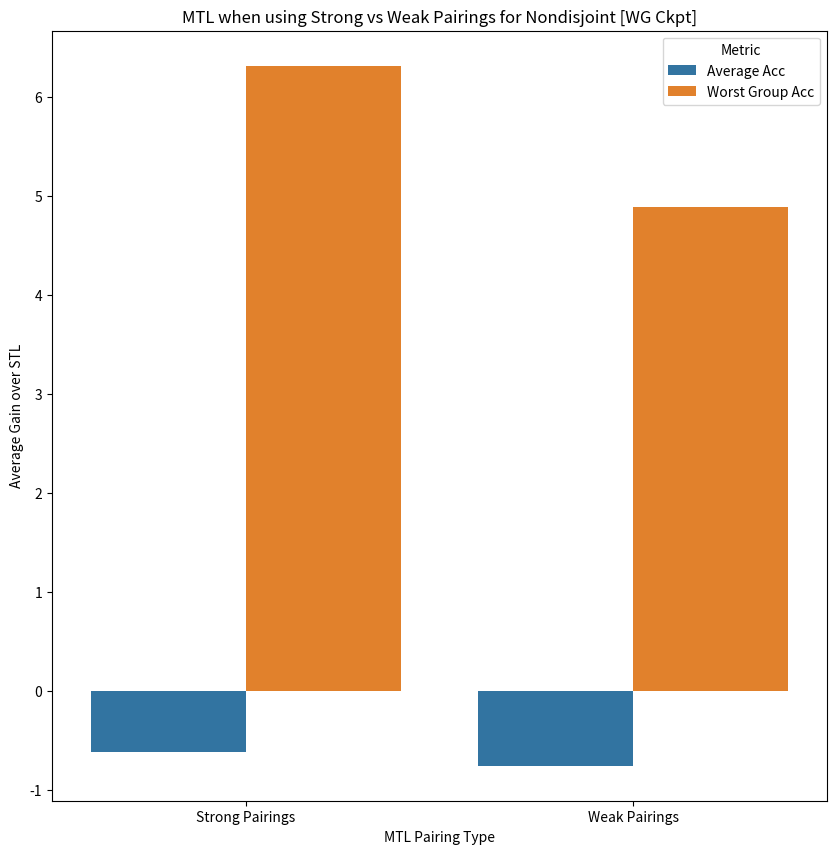

The matplotlib source for this figure: (Note: this script raises an exception after producing the figure.)
import matplotlib.pyplot as plt
import pandas as pd
import seaborn as sns
import numpy as np


mtl_strong_spur_corr_tasks = {}
mtl_weak_spur_corr_tasks = {}

stl_strong_spur_corr_tasks = {
    "Wearing_Earrings:Male": [(90.38, (90.14,90.62)), (32.67, (28.74,36.6)), (88.66, (88.41,88.92)), (42.28, (38.14,46.42))],
    "Attractive:Male":
        [(82.18, (81.87,82.48)),
        (66.11, (65.21,67.02)),
        (79.76, (79.44,80.08)),
        (65.62, (64.39,66.85))],
    "Attractive:Gray_Hair":
        [(82.2, (81.9,82.51)),
        (38.69, (25.76,51.63)),
        (80.67, (80.35,80.98)),
        (50.0, (36.72,63.28))],
    "Big_Nose:Gray_Hair": [(84.0, (83.71,84.29)),
        (53.86, (52.77,54.95)),
        (80.52, (80.21,80.84)),
        (56.93, (55.48,58.39))],
    "Wearing_Lipstick:Male":
        [(93.49, (93.3,93.69)), (36.72, (28.78,44.65)), (92.68, (92.47,92.89)), (49.66, (41.63,57.7))],
    "Gray_Hair:Young":
        [(98.16, (98.05,98.26)), (25.0, (15.0,35.0)), (97.95, (97.84,98.06)), (15.32, (7.09,23.55))],
    "High_Cheekbones:Smiling":
        [(87.39, (87.12,87.65)), (38.24, (36.79,39.69)), (84.3, (84.01,84.6)), (50.03, (48.6,51.47))],
    "Heavy_Makeup:Male": [(91.37, (91.15,91.6)), (24.12, (13.81,34.43)), (91.18, (90.95,91.41)), (24.12, (13.81,34.43))],
}

stl_weak_spur_corr_tasks = {}

stl_weak_spur_corr_tasks["Bags_Under_Eyes:Double_Chin"] = [(85.43, (85.15,85.72)), (53.45, (52.49,54.4)), (82.2, (81.89,82.51)), (60.66, (59.73,61.6))]

stl_weak_spur_corr_tasks["High_Cheekbones:Rosy_Cheeks"] = [
   (87.49, (87.23,87.76)), (71.34, (65.62,77.05)), (85.78, (85.5,86.06)), (69.29, (63.46,75.12))
]

stl_weak_spur_corr_tasks["Bangs:Wearing_Hat"] = [
    (95.93, (95.77,96.08)), (63.16, (50.64,75.68)), (95.55, (95.38,95.71)), (77.36, (66.71,88.01))
]

stl_weak_spur_corr_tasks["Blond_Hair:Wearing_Hat"] = [
    (95.86, (95.7,96.02)), (35.71, (20.72,50.71)), (94.93, (94.76,95.11)), (48.72, (33.07,64.36))
]

stl_weak_spur_corr_tasks["No_Beard:Wearing_Lipstick"] = [
    (96.05, (95.9,96.21)),
    (20.0, (0,40.24)),
    (94.65, (94.47,94.83)),
    (0.0, (0.0,0.0)),
]

stl_weak_spur_corr_tasks["Young:Chubby"] = [
    (88.01, (87.75,88.27)), (63.12, (62.26,63.98)), (85.97, (85.69,86.25)), (66.57, (65.56,67.58))
]

stl_weak_spur_corr_tasks["Big_Lips:Chubby"] = [
   (69.94, (69.57,70.3)), (11.01, (10.56,11.46)), (68.32, (67.94,68.69)), (41.24, (40.53,41.95))
]

stl_weak_spur_corr_tasks["High_Cheekbones:Rosy_Cheeks"] = [
     (87.49, (87.23,87.76)), (71.34, (65.62,77.05)), (85.78, (85.5,86.06)), (69.29, (63.46,75.12))
]

stl_weak_spur_corr_tasks["Brown_Hair:Wearing_Hat"] = [
  (88.68, (88.42,88.93)), (22.77, (13.49,32.05)), (86.49, (86.21,86.76)), (38.46, (27.66,49.26))
]


mtl_weak_spur_corr_tasks["Pairing_1"] = {
    "Bags_Under_Eyes:Double_Chin":[(85.67, (85.39,85.95)), (56.86, (55.91,57.8)), (83.68, (83.38,83.98)), (61.15, (60.03,62.26))],
    "High_Cheekbones:Rosy_Cheeks": [(87.84, (87.58,88.1)), (68.45, (62.62,74.29)), (86.19, (85.91,86.47)), (77.07, (71.79,82.34))]
}

mtl_weak_spur_corr_tasks["Pairing_2"] = {
    "Bangs:Wearing_Hat": [(95.98, (95.83, 96.14)), (57.4, (44.97, 69.82)), (95.22, (95.05, 95.39)), (91.41, (90.43, 92.39))],
    "Blond_Hair:Wearing_Hat":
        [(95.87, (95.71, 96.03)), (32.49, (18.47, 46.52)), (94.99, (94.82, 95.17)), (37.16, (22.69, 51.63))]
}

mtl_weak_spur_corr_tasks["Pairing_3"] = {
    "No_Beard:Wearing_Lipstick": [(96.17, (96.02,96.33)), (26.12, (6.28,45.95)), (95.63, (95.47,95.79)), (26.12, (6.28,45.95))],
    "Young:Chubby": [(88.48, (88.23,88.74)), (64.36, (63.51,65.21)), (85.73, (85.45,86.01)), (70.27, (68.94,71.6))]
}

mtl_weak_spur_corr_tasks["Pairing_4"] = {
    "Big_Lips:Chubby": [(71.23, (70.87,71.59)), (17.9, (17.34,18.45)), (66.09, (65.71,66.47)), (54.09, (53.47,54.71))],
    "Young:Chubby": [(88.37, (88.11,88.63)), (63.42, (62.56,64.28)), (85.44, (85.16,85.72)), (70.77, (69.45,72.09))]
}

mtl_weak_spur_corr_tasks["Pairing_5"] = {
    "High_Cheekbones:Rosy_Cheeks": [(87.68, (87.42,87.94)), (70.51, (64.78,76.23)), (86.04, (85.77,86.32)), (80.26, (79.41,81.11))],
    "Brown_Hair:Wearing_Hat": [(88.77, (88.52,89.02)), (20.68, (11.9,29.45)), (83.02, (82.72,83.32)), (74.95, (74.27,75.63))]
}

mtl_strong_spur_corr_tasks["Pairing_1"] = {
    "Wearing_Earrings:Male":
        [(90.63, (90.4, 90.86)), (36.18, (32.16, 40.19)), (87.91, (87.65, 88.17)), (54.73, (50.57, 58.89))],
    "Attractive:Male": [(82.55, (82.24, 82.85)), (66.37, (65.35, 67.4)), (80.07, (79.75, 80.39)), (70.1, (68.92, 71.29))]
}

mtl_strong_spur_corr_tasks["Pairing_2"] = {
    "Attractive:Gray_Hair": [
        (82.72, (82.42, 83.02)), (41.36, (28.66, 54.05)), (77.9, (77.57, 78.23)), (62.79, (62.11, 63.48))
    ],
    "Big_Nose:Gray_Hair": [(84.53, (84.24, 84.81)), (53.94, (52.86, 55.03)), (81.43, (81.12, 81.74)), (57.23, (53.89, 60.57))]
}

mtl_strong_spur_corr_tasks["Pairing_3"] = {
    "Wearing_Lipstick:Male": [
        (93.64, (93.44, 93.83)), (31.7, (24.13, 39.28)), (93.59, (93.39, 93.78)), (46.2, (38.08, 54.32))
    ],
    "Gray_Hair:Young": [(98.16, (98.05, 98.27)), (27.58, (17.53, 37.64)), (96.79, (96.65, 96.94)), (42.09, (30.98, 53.2))]
}

mtl_strong_spur_corr_tasks["Pairing_4"] = {
    "Wearing_Lipstick:Male": [(94.05, (93.86,94.24)), (36.54, (28.69,44.38)), (93.39, (93.2,93.59)), (44.82, (36.72,52.92))],
    "High_Cheekbones:Smiling": [(87.89, (87.63,88.15)), (37.42, (35.98,38.87)), (85.39, (85.11,85.67)), (48.79, (47.35,50.22))]
}

mtl_strong_spur_corr_tasks["Pairing_5"] = {
    "Heavy_Makeup:Male": [(91.42, (91.19,91.64)), (18.5, (9.39,27.61)), (90.02, (89.78,90.26)), (22.8, (12.96,32.63))],
    "Wearing_Earrings:Male":
        [(90.79, (90.55,91.02)), (33.81, (29.86,37.77)), (88.39, (88.13,88.64)), (51.45, (47.28,55.63))]
}

mtl_strong_spur_corr_disjoint = ["Pairing_3", "Pairing_4"]
mtl_strong_spur_corr_nondisjoint = ["Pairing_1", "Pairing_2", "Pairing_5"]

mtl_weak_spur_corr_disjoint = ["Pairing_1", "Pairing_3", "Pairing_5"]
mtl_weak_spur_corr_nondisjoint = ["Pairing_2", "Pairing_4"]

def avg_gain_over_stl(stl_dict, mtl_dict, use_group_val_labels=True, use_pairings = ["Pairing_1", "Pairing_2", "Pairing_3", "Pairing_4", "Pairing_5"]):
    avg_acc_gain = 0
    avg_worst_group_gain = 0

    for pairing_num in use_pairings:
        for task_name in mtl_dict[pairing_num]:

            mtl_results = mtl_dict[pairing_num][task_name]
            stl_results = stl_dict[task_name]

            if use_group_val_labels:
                avg_acc_gain += mtl_results[2][0] - stl_results[2][0]
                avg_worst_group_gain += mtl_results[3][0] - stl_results[3][0]

            else:
                avg_acc_gain += mtl_results[0][0] - stl_results[0][0]
                avg_worst_group_gain += mtl_results[1][0] - stl_results[1][0]

    avg_acc_gain /= len(use_pairings)*2
    avg_worst_group_gain /= len(use_pairings)*2

    return avg_acc_gain, avg_worst_group_gain

def wg_average_in_pairings(stl_dict, mtl_dict, use_group_val_labels=True):
    pairing_to_res = {}

    for pairing_num in mtl_dict.keys():
        avg_mtl_wg = 0
        avg_stl_wg = 0

        combined_mtl_se = 0
        combined_stl_se = 0

        for task_name in mtl_dict[pairing_num]:

            mtl_results = mtl_dict[pairing_num][task_name]
            stl_results = stl_dict[task_name]

            if use_group_val_labels:
                avg_mtl_wg += mtl_results[3][0]
                avg_stl_wg += stl_results[3][0]

                mtl_se = mtl_results[3][1][1] - mtl_results[3][1][0]
                mtl_se = mtl_se/2

                stl_se = stl_results[3][1][1] - stl_results[3][1][0]
                stl_se = stl_se/2

                combined_mtl_se += mtl_se**2
                combined_stl_se += stl_se**2


            else:
                avg_mtl_wg += mtl_results[1][0]
                avg_stl_wg += stl_results[1][0]
                
                mtl_se = mtl_results[1][1][1] - mtl_results[1][1][0]
                mtl_se = mtl_se/2

                stl_se = stl_results[1][1][1] - stl_results[1][1][0]
                stl_se = stl_se/2

                combined_mtl_se += mtl_se**2
                combined_stl_se += stl_se**2

        avg_mtl_wg /= len(mtl_dict[pairing_num])
        avg_stl_wg /= len(mtl_dict[pairing_num])

        combined_mtl_se = np.sqrt(combined_mtl_se)
        combined_stl_se = np.sqrt(combined_stl_se)

        pairing_to_res[pairing_num] = [avg_stl_wg, combined_stl_se, avg_mtl_wg, combined_mtl_se]

    return pairing_to_res


def make_gain_over_stl_plot(use_group_val_labels = True, pairings_to_use = None):

    weak_pairings = ["Pairing_1", "Pairing_2", "Pairing_3", "Pairing_4", "Pairing_5"]
    strong_pairings = ["Pairing_1", "Pairing_2", "Pairing_3", "Pairing_4", "Pairing_5"]

    if pairings_to_use == "Disjoint":
        weak_pairings = mtl_weak_spur_corr_disjoint
        strong_pairings = mtl_strong_spur_corr_disjoint
    elif pairings_to_use == "Nondisjoint":
        weak_pairings = mtl_weak_spur_corr_nondisjoint
        strong_pairings = mtl_strong_spur_corr_nondisjoint


    weak_spur_corr_gains = avg_gain_over_stl(stl_weak_spur_corr_tasks, mtl_weak_spur_corr_tasks, use_group_val_labels, weak_pairings)
    strong_spur_corr_gains= avg_gain_over_stl(stl_strong_spur_corr_tasks, mtl_strong_spur_corr_tasks, use_group_val_labels, strong_pairings)

    gains_data = [[strong_spur_corr_gains[0], 'Average Acc', 'Strong Pairings'], [strong_spur_corr_gains[1], 'Worst Group Acc', 'Strong Pairings'], [weak_spur_corr_gains[0], 'Average Acc', 'Weak Pairings'], [weak_spur_corr_gains[1], 'Worst Group Acc', 'Weak Pairings']]
    gains_df = pd.DataFrame(gains_data, columns=['Average Gain over STL', 'Metric', 'MTL Pairing Type'])
    plt.figure(figsize=(10, 10))
    sns.barplot(x = 'MTL Pairing Type',
            y = 'Average Gain over STL',
            hue = 'Metric',
            data = gains_df)

    ckpt_type = 'WG' if use_group_val_labels else "Avg"

    if pairings_to_use is None:
        plt.title(f"MTL when using Strong vs Weak Pairings [{ckpt_type} Ckpt]")
        plt.savefig(f"./plots/strong_vs_weak_group_val_labels_{str(use_group_val_labels)}.png")
    else:
        plt.title(f"MTL when using Strong vs Weak Pairings for {pairings_to_use} [{ckpt_type} Ckpt]")
        plt.savefig(f"./plots/strong_vs_weak_{pairings_to_use.lower()}_group_val_labels_{str(use_group_val_labels)}.png")

    plt.close()


def make_avg_in_pairing_plot(use_group_val_labels = True):

    weak_spur_corr_gains = wg_average_in_pairings(stl_weak_spur_corr_tasks, mtl_weak_spur_corr_tasks, use_group_val_labels)
    strong_spur_corr_gains = wg_average_in_pairings(stl_strong_spur_corr_tasks, mtl_strong_spur_corr_tasks, use_group_val_labels)

    avg_pairing_data = []
    for pairing_num in weak_spur_corr_gains:
        res = weak_spur_corr_gains[pairing_num]
        avg_pairing_data.append([res[0], res[1], "STL", f"W {pairing_num}"])
        avg_pairing_data.append([res[2], res[3], "MTL", f"W {pairing_num}"])
        
    for pairing_num in strong_spur_corr_gains:
        res = strong_spur_corr_gains[pairing_num]
        avg_pairing_data.append([res[0], res[1], "STL", f"S {pairing_num}"])
        avg_pairing_data.append([res[2], res[3], "MTL", f"S {pairing_num}"])

    plt.figure(figsize=(20, 10))
    avg_pairing_df = pd.DataFrame(avg_pairing_data, columns=['Avg Worst Group Accuracy', "Worst Group SE", 'Learning Type', 'Pairing Number'])

    sns.barplot(x = 'Pairing Number',
            y = 'Avg Worst Group Accuracy',
            hue = 'Learning Type',
            data = avg_pairing_df)


    bar_indices = np.array([i for i in range(int(len(avg_pairing_data)/2))])
    bar_indices = np.repeat(bar_indices, 2)

    width = .25
    add = np.array([-1*width, width])
    add = np.tile(add, int(len(avg_pairing_data)/2))
    x = bar_indices + add

    plt.errorbar(x = x, y = avg_pairing_df['Avg Worst Group Accuracy'],
                yerr=avg_pairing_df['Worst Group SE'], fmt='none', c= 'black', capsize = 2)

    ckpt_type = 'WG' if use_group_val_labels else "Avg"
    plt.title(f"Average Worst Group Accuracy Across Pairings [{ckpt_type} Ckpt]")
    plt.savefig(f"./plots/strong_vs_weak_pairings_group_val_labels_{str(use_group_val_labels)}.png")
    plt.close()
  
 
make_gain_over_stl_plot(use_group_val_labels = True, pairings_to_use = "Nondisjoint")
make_gain_over_stl_plot(use_group_val_labels = False, pairings_to_use = "Nondisjoint")

make_avg_in_pairing_plot(use_group_val_labels = True)
make_avg_in_pairing_plot(use_group_val_labels = False)